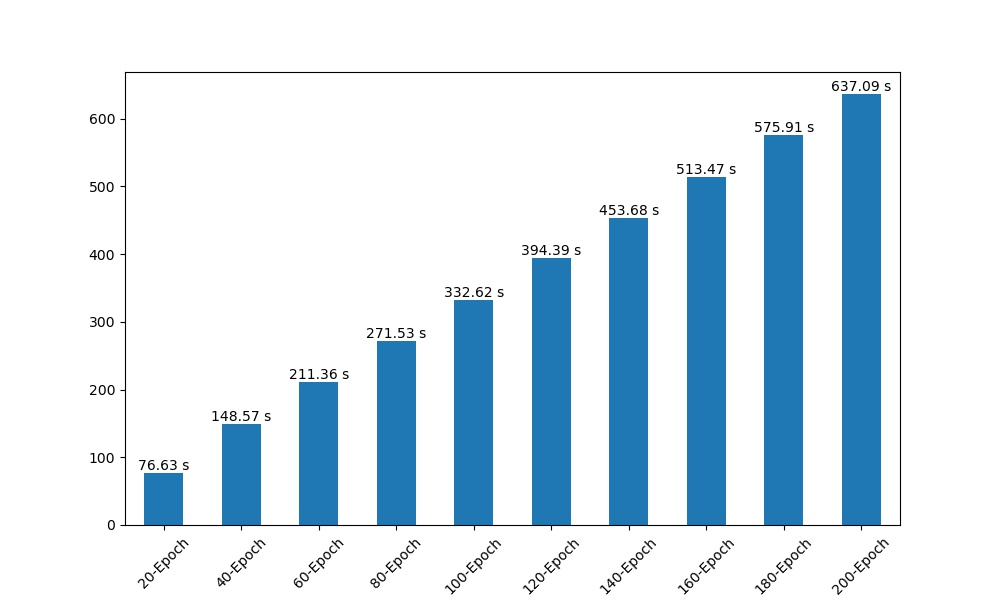

The data file committed next to this chart (first rows):
20-Epoch, 40-Epoch, 60-Epoch, 80-Epoch, 100-Epoch, 120-Epoch, 140-Epoch, 160-Epoch, 180-Epoch, 200-Epoch
4.987, 4.987, 4.987, 4.987, 4.987, 4.987, 4.987, 4.987, 4.987, 4.987
3.337, 3.337, 3.337, 3.337, 3.337, 3.337, 3.337, 3.337, 3.337, 3.337
3.316, 3.316, 3.316, 3.316, 3.316, 3.316, 3.316, 3.316, 3.316, 3.316
3.206, 3.206, 3.206, 3.206, 3.206, 3.206, 3.206, 3.206, 3.206, 3.206
3.738, 3.738, 3.738, 3.738, 3.738, 3.738, 3.738, 3.738, 3.738, 3.738
4.117, 4.117, 4.117, 4.117, 4.117, 4.117, 4.117, 4.117, 4.117, 4.117
3.932, 3.932, 3.932, 3.932, 3.932, 3.932, 3.932, 3.932, 3.932, 3.932
3.218, 3.218, 3.218, 3.218, 3.218, 3.218, 3.218, 3.218, 3.218, 3.218
4.326, 4.326, 4.326, 4.326, 4.326, 4.326, 4.326, 4.326, 4.326, 4.326
3.628, 3.628, 3.628, 3.628, 3.628, 3.628, 3.628, 3.628, 3.628, 3.628
3.573, 3.573, 3.573, 3.573, 3.573, 3.573, 3.573, 3.573, 3.573, 3.573
3.717, 3.717, 3.717, 3.717, 3.717, 3.717, 3.717, 3.717, 3.717, 3.717
3.547, 3.547, 3.547, 3.547, 3.547, 3.547, 3.547, 3.547, 3.547, 3.547
3.472, 3.472, 3.472, 3.472, 3.472, 3.472, 3.472, 3.472, 3.472, 3.472
3.519, 3.519, 3.519, 3.519, 3.519, 3.519, 3.519, 3.519, 3.519, 3.519
4.397, 4.397, 4.397, 4.397, 4.397, 4.397, 4.397, 4.397, 4.397, 4.397
4.234, 4.234, 4.234, 4.234, 4.234, 4.234, 4.234, 4.234, 4.234, 4.234
3.579, 3.579, 3.579, 3.579, 3.579, 3.579, 3.579, 3.579, 3.579, 3.579
3.979, 3.979, 3.979, 3.979, 3.979, 3.979, 3.979, 3.979, 3.979, 3.979
4.804, 4.804, 4.804, 4.804, 4.804, 4.804, 4.804, 4.804, 4.804, 4.804
0.0, 3.201, 3.201, 3.201, 3.201, 3.201, 3.201, 3.201, 3.201, 3.201
0.0, 3.522, 3.522, 3.522, 3.522, 3.522, 3.522, 3.522, 3.522, 3.522
0.0, 4.008, 4.008, 4.008, 4.008, 4.008, 4.008, 4.008, 4.008, 4.008
0.0, 3.146, 3.146, 3.146, 3.146, 3.146, 3.146, 3.146, 3.146, 3.146
0.0, 3.6, 3.6, 3.6, 3.6, 3.6, 3.6, 3.6, 3.6, 3.6
0.0, 3.273, 3.273, 3.273, 3.273, 3.273, 3.273, 3.273, 3.273, 3.273
0.0, 4.062, 4.062, 4.062, 4.062, 4.062, 4.062, 4.062, 4.062, 4.062
0.0, 3.605, 3.605, 3.605, 3.605, 3.605, 3.605, 3.605, 3.605, 3.605
0.0, 3.782, 3.782, 3.782, 3.782, 3.782, 3.782, 3.782, 3.782, 3.782
0.0, 3.828, 3.828, 3.828, 3.828, 3.828, 3.828, 3.828, 3.828, 3.828
0.0, 3.829, 3.829, 3.829, 3.829, 3.829, 3.829, 3.829, 3.829, 3.829
0.0, 6.317, 6.317, 6.317, 6.317, 6.317, 6.317, 6.317, 6.317, 6.317
0.0, 3.216, 3.216, 3.216, 3.216, 3.216, 3.216, 3.216, 3.216, 3.216
0.0, 3.334, 3.334, 3.334, 3.334, 3.334, 3.334, 3.334, 3.334, 3.334
0.0, 3.875, 3.875, 3.875, 3.875, 3.875, 3.875, 3.875, 3.875, 3.875
0.0, 2.968, 2.968, 2.968, 2.968, 2.968, 2.968, 2.968, 2.968, 2.968
0.0, 2.948, 2.948, 2.948, 2.948, 2.948, 2.948, 2.948, 2.948, 2.948
0.0, 2.931, 2.931, 2.931, 2.931, 2.931, 2.931, 2.931, 2.931, 2.931
0.0, 3.009, 3.009, 3.009, 3.009, 3.009, 3.009, 3.009, 3.009, 3.009
0.0, 3.486, 3.486, 3.486, 3.486, 3.486, 3.486, 3.486, 3.486, 3.486
0.0, 0.0, 2.886, 2.886, 2.886, 2.886, 2.886, 2.886, 2.886, 2.886
0.0, 0.0, 3.09, 3.09, 3.09, 3.09, 3.09, 3.09, 3.09, 3.09
0.0, 0.0, 2.833, 2.833, 2.833, 2.833, 2.833, 2.833, 2.833, 2.833
0.0, 0.0, 3.113, 3.113, 3.113, 3.113, 3.113, 3.113, 3.113, 3.113
0.0, 0.0, 3.137, 3.137, 3.137, 3.137, 3.137, 3.137, 3.137, 3.137
0.0, 0.0, 3.091, 3.091, 3.091, 3.091, 3.091, 3.091, 3.091, 3.091
0.0, 0.0, 3.168, 3.168, 3.168, 3.168, 3.168, 3.168, 3.168, 3.168
0.0, 0.0, 3.169, 3.169, 3.169, 3.169, 3.169, 3.169, 3.169, 3.169
0.0, 0.0, 3.132, 3.132, 3.132, 3.132, 3.132, 3.132, 3.132, 3.132
0.0, 0.0, 3.261, 3.261, 3.261, 3.261, 3.261, 3.261, 3.261, 3.261
0.0, 0.0, 3.039, 3.039, 3.039, 3.039, 3.039, 3.039, 3.039, 3.039
0.0, 0.0, 3.216, 3.216, 3.216, 3.216, 3.216, 3.216, 3.216, 3.216
0.0, 0.0, 2.921, 2.921, 2.921, 2.921, 2.921, 2.921, 2.921, 2.921
0.0, 0.0, 3.321, 3.321, 3.321, 3.321, 3.321, 3.321, 3.321, 3.321
0.0, 0.0, 3.501, 3.501, 3.501, 3.501, 3.501, 3.501, 3.501, 3.501
0.0, 0.0, 3.294, 3.294, 3.294, 3.294, 3.294, 3.294, 3.294, 3.294
0.0, 0.0, 3.218, 3.218, 3.218, 3.218, 3.218, 3.218, 3.218, 3.218
0.0, 0.0, 3.166, 3.166, 3.166, 3.166, 3.166, 3.166, 3.166, 3.166
0.0, 0.0, 3.075, 3.075, 3.075, 3.075, 3.075, 3.075, 3.075, 3.075
0.0, 0.0, 3.154, 3.154, 3.154, 3.154, 3.154, 3.154, 3.154, 3.154
... 141 more rows
